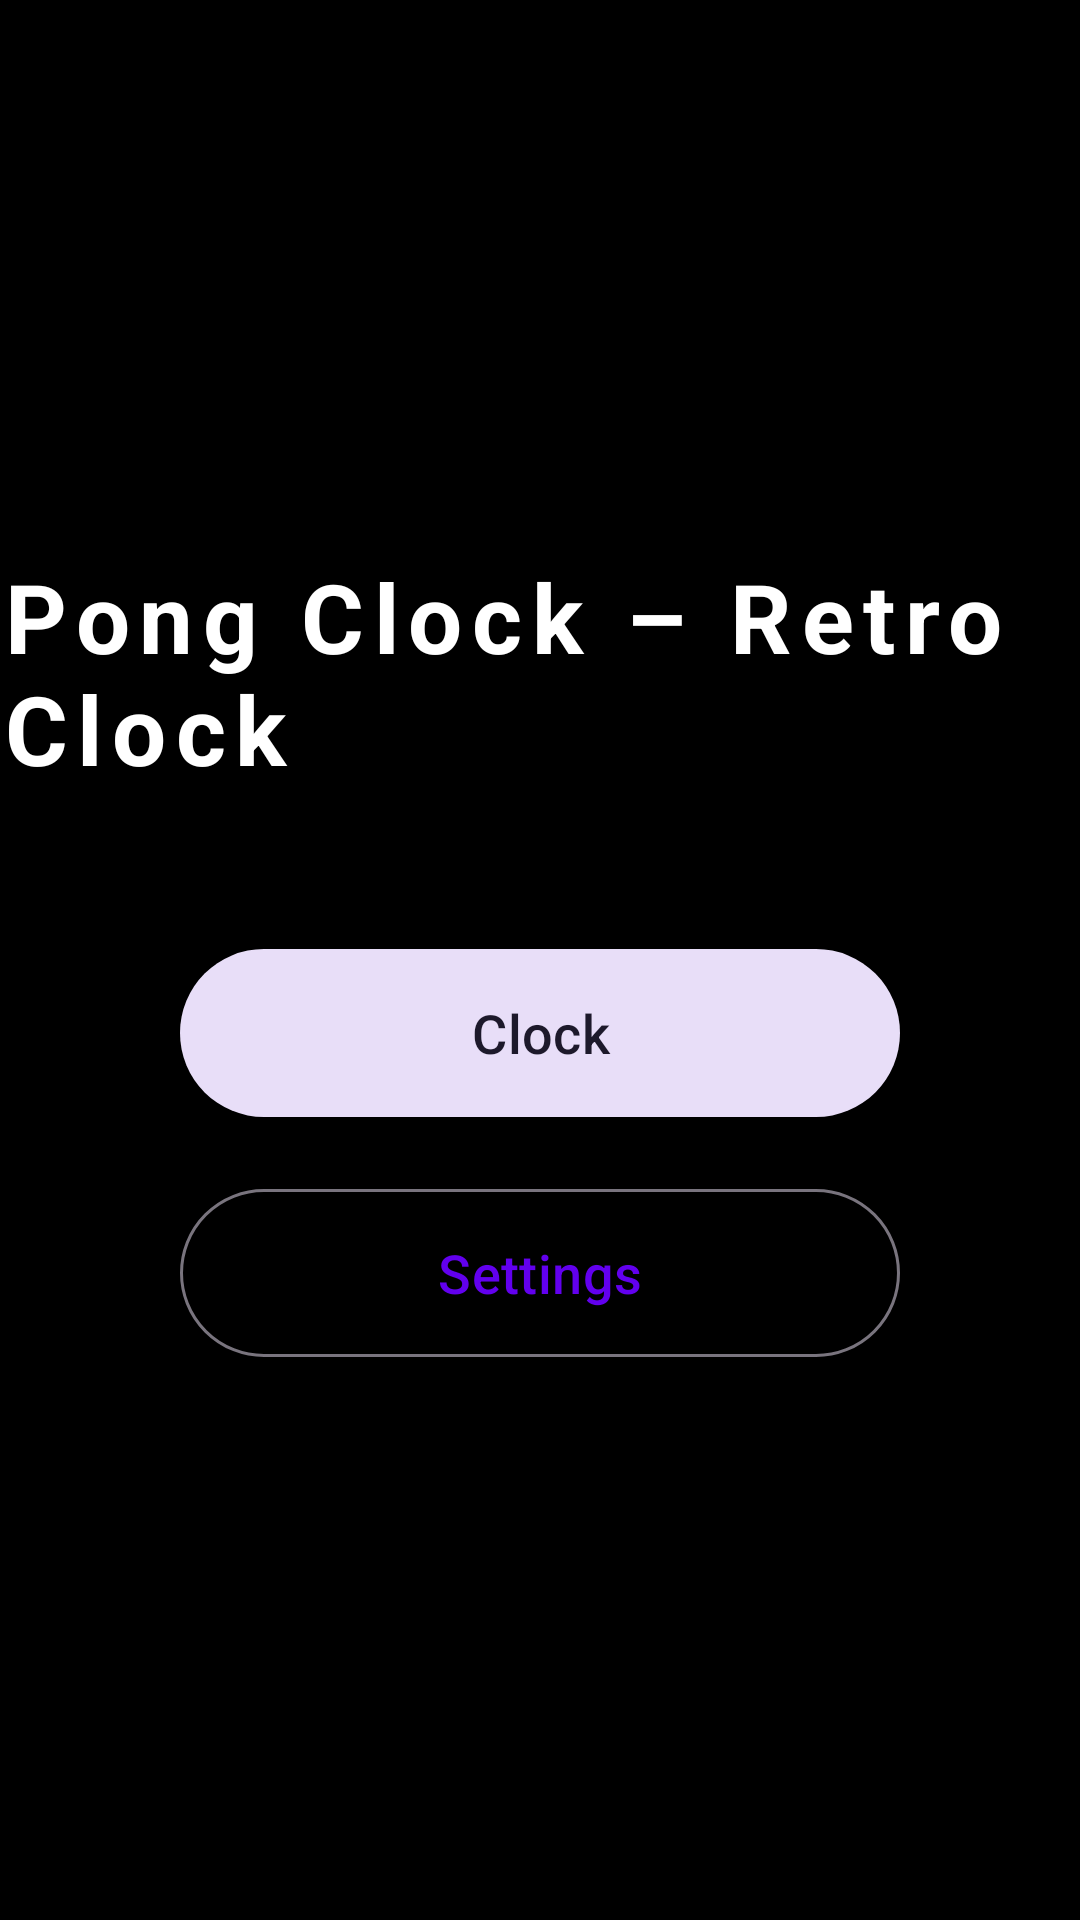

This screen was rendered from an Android layout file. Write that file and the resources it references.
<!-- AndroidManifest.xml: application theme Theme.PongClock -->
<!-- res/layout/fragment_menu.xml -->
<?xml version="1.0" encoding="utf-8"?>
<androidx.constraintlayout.widget.ConstraintLayout xmlns:android="http://schemas.android.com/apk/res/android"
    xmlns:app="http://schemas.android.com/apk/res-auto"
    android:layout_width="match_parent"
    android:layout_height="match_parent"
    android:background="@color/black">

    <FrameLayout
        android:id="@+id/fx_container"
        android:layout_width="match_parent"
        android:layout_height="match_parent"
        app:layout_constraintBottom_toBottomOf="parent"
        app:layout_constraintEnd_toEndOf="parent"
        app:layout_constraintStart_toStartOf="parent"
        app:layout_constraintTop_toTopOf="parent" />

    <View
        android:id="@+id/top_decoration"
        android:layout_width="match_parent"
        android:layout_height="20dp"
        android:layout_marginHorizontal="24dp"
        android:layout_marginTop="32dp"
        android:visibility="gone"
        app:layout_constraintTop_toTopOf="parent" />

    <LinearLayout
        android:layout_width="wrap_content"
        android:layout_height="wrap_content"
        android:orientation="vertical"
        android:gravity="center"
        app:layout_constraintBottom_toBottomOf="parent"
        app:layout_constraintEnd_toEndOf="parent"
        app:layout_constraintStart_toStartOf="parent"
        app:layout_constraintTop_toTopOf="parent">

        <TextView
            android:id="@+id/title"
            android:layout_width="wrap_content"
            android:layout_height="wrap_content"
            android:text="@string/app_name"
            android:textAppearance="?attr/textAppearanceHeadlineLarge"
            android:textColor="@color/white"
            android:textStyle="bold"
            android:letterSpacing="0.1" />

        <com.google.android.material.button.MaterialButton
            android:id="@+id/btn_clock"
            style="@style/Widget.Material3.Button.TonalButton"
            android:layout_width="240dp"
            android:layout_height="64dp"
            android:layout_marginTop="48dp"
            android:text="@string/clock"
            android:textSize="18sp"
            android:elevation="10dp"
            android:translationZ="10dp" />

        <com.google.android.material.button.MaterialButton
            android:id="@+id/btn_settings"
            style="@style/Widget.Material3.Button.OutlinedButton"
            android:layout_width="240dp"
            android:layout_height="64dp"
            android:layout_marginTop="16dp"
            android:text="@string/settings_t"
            android:textSize="18sp"
            android:elevation="10dp"
            android:translationZ="10dp" />
    </LinearLayout>

</androidx.constraintlayout.widget.ConstraintLayout>
<!-- resources referenced by this layout -->
<resources>
  <color name="black">#FF000000</color>
  <color name="white">#FFFFFFFF</color>
  <string name="app_name">Pong Clock – Retro Clock</string>
  <string name="clock">Clock</string>
  <string name="settings_t">Settings</string>
  <style name="Theme.PongClock" parent="Theme.Material3.DayNight.NoActionBar">
          <item name="android:windowDisablePreview">true</item>
          <item name="android:windowNoTitle">true</item>
          <item name="android:windowActionBar">false</item>
          <item name="android:windowFullscreen">true</item>
          <item name="android:windowContentOverlay">@null</item>
  
          
          <item name="colorPrimary">@color/purple_500</item>
          <item name="colorOnPrimary">@color/white</item>
          <item name="colorSecondary">@color/teal_200</item>
          <item name="colorOnSecondary">@color/black</item>
          <item name="android:statusBarColor">@android:color/transparent</item>
          <item name="android:navigationBarColor">@android:color/transparent</item>
          <item name="android:windowBackground">@color/black</item>
      </style>
  <color name="purple_500">#FF6200EE</color>
  <color name="teal_200">#FF03DAC5</color>
</resources>
